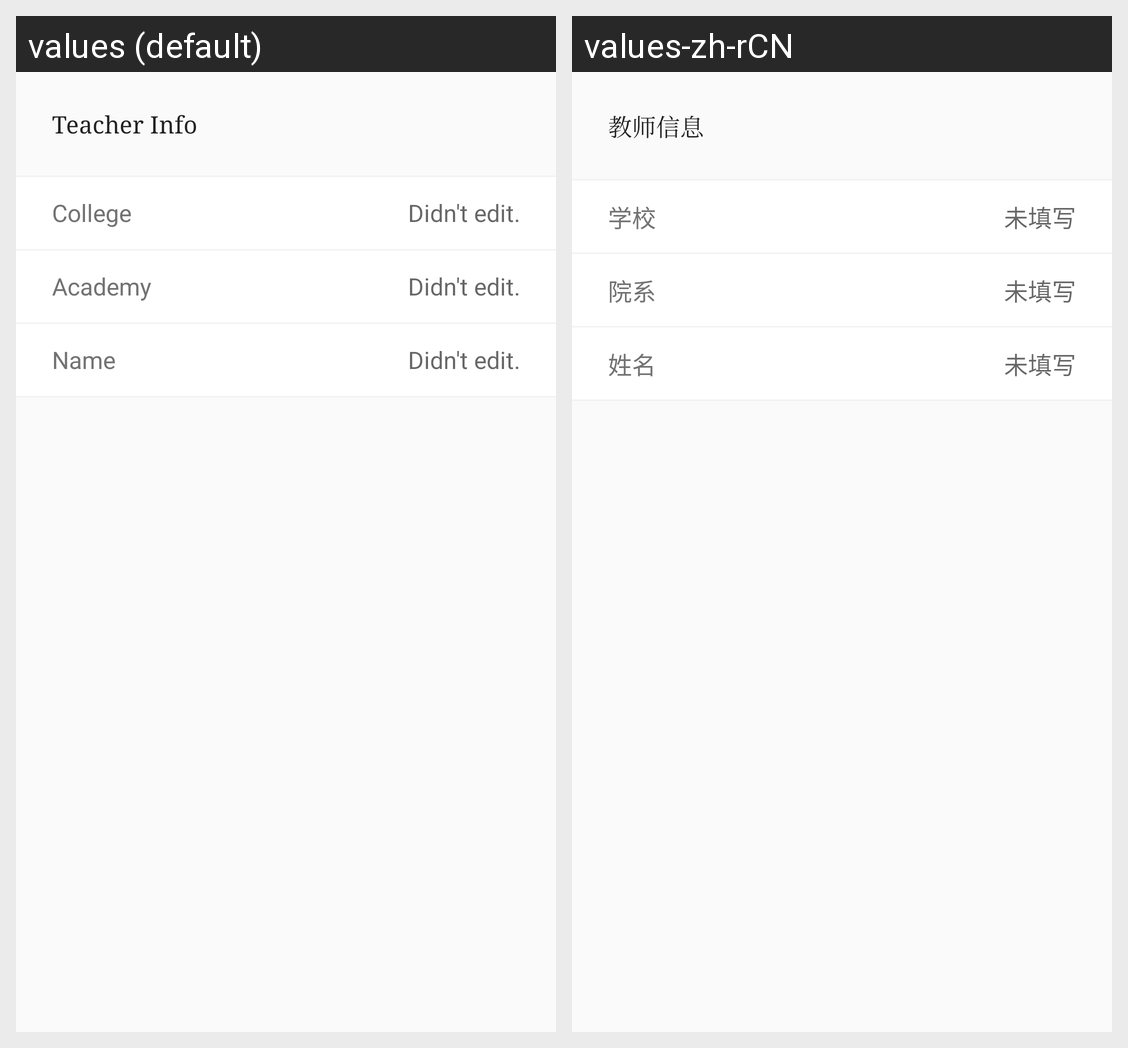

This grid shows one Android layout under two languages. Give, for every string resource on the screen, its name, the default text and each shown locale's text.
Android screen res/layout/layout_teacher_info.xml rendered under 2 locales, left to right: values (default), values-zh-rCN. Device: Nexus 5 (rendered at 1080×1920; each locale shown at half size, 540×960, under a caption strip naming it); theme AppTheme.
Strings drawn on this screen, with the default value and each locale's value (text and hints the layout hard-codes, and strings that could not be matched under every locale, appear in the picture but are not listed):

teacher_info
  values: Teacher Info
  values-zh-rCN: 教师信息

college
  values: College
  values-zh-rCN: 学校

un_edit
  values: Didn't edit.
  values-zh-rCN: 未填写

academy
  values: Academy
  values-zh-rCN: 院系

name
  values: Name
  values-zh-rCN: 姓名
